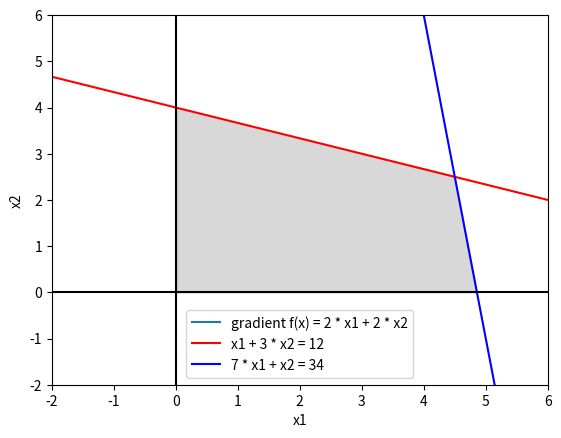

Python code for this plot:
import matplotlib.pyplot as plt
from matplotlib.animation import FuncAnimation
import numpy as np
import time

def f(x1, x2):
    return 2 * x1 + 2 * x2

gradient_vector = np.array((1, 2))
gradient_vector[0], gradient_vector[1] = 2, 2 # df/dx1, df/dx2

antigradient_vector = -gradient_vector

def f_grad(x):
    return - 5 - gradient_vector[1]/gradient_vector[0] * x

def first(x):
    return (12 - x) / 3

def second(x):
    return 34 - 7 * x

fig, ax = plt.subplots()

x1 = np.linspace(-10, 10, 1000)
x2_1 = first(x1)
x2_2 = second(x1)
x_axis = [np.zeros(len(x1)), x1]
y_axis = [x1, np.zeros(len(x1))]
y = np.minimum(x2_1, x2_2)
where = [x1[i] >= 0 and y[i] >= 0 for i in range(len(x1))]
mult = 1

gradient = f_grad(x1)
gradient_line, = ax.plot(x1, gradient)
gradient_line.set_label('gradient f(x) = 2 * x1 + 2 * x2')

ax.plot(x1, x2_1, color='red', label='x1 + 3 * x2 = 12')
ax.plot(x1, x2_2, color='blue', label='7 * x1 + x2 = 34')
ax.plot(*x_axis, *y_axis, color='black')
ax.fill_between(x1, y, color='gray', alpha=0.3, where=where)

def update(frame):
    base_y = gradient_line.get_ydata().copy()

    if True in (base_y <= y):
        base_y +=  gradient_vector[1] * (0.05)

    gradient_line.set_ydata(base_y)

    return gradient_line,

anim = FuncAnimation(fig, update, interval=30)

ax.set_xlabel('x1')
ax.set_ylabel('x2')

ax.set_ylim(-2, 6)
ax.set_xlim(-2, 6)

ax.legend()

plt.show()